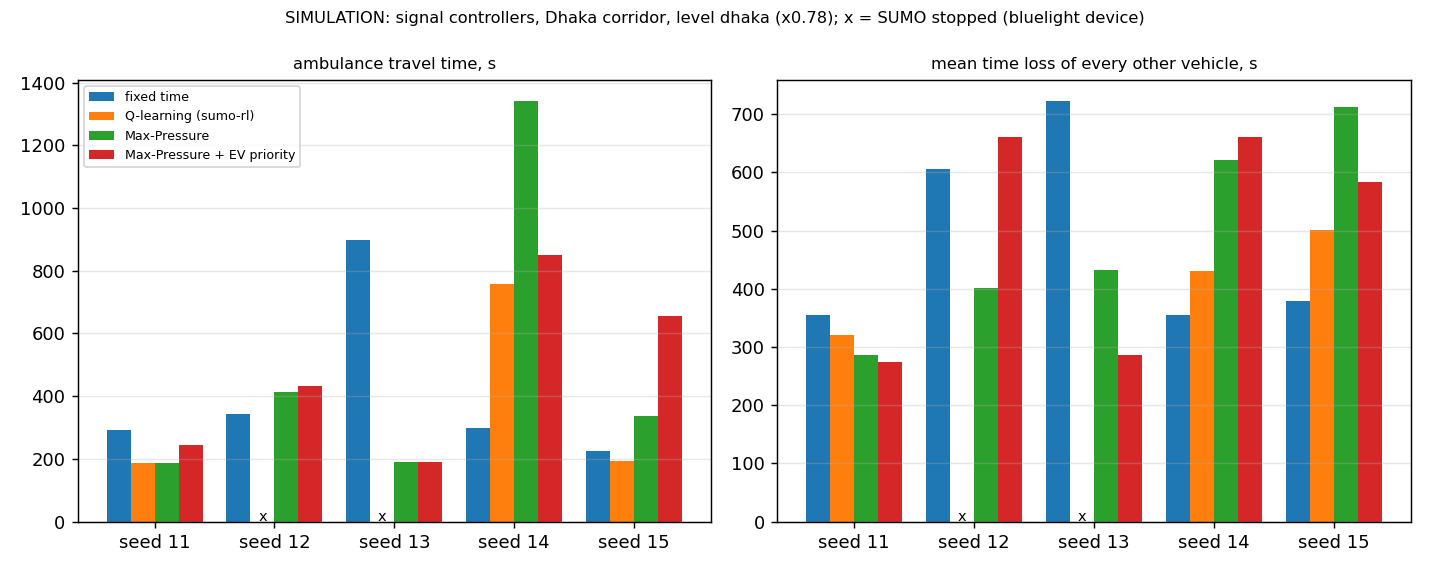

Data behind this chart, as committed beside it:
arm, seed, travel_time_s, mean_time_loss_s, total_vehicle_hours, queue_at_signals, blocked_s, ev_priority_requests, state, check, real_s
fixed, 11, 292.0, 354.1, 532.3, 4.0, 49, , arrived, REPRODUCED exactly, 27.3
maxpressure, 11, 187.0, 285.6, 480.8, 0.5, 0, 0, arrived, new (Max-Pressure, step S), 32.7
maxpressure_ev, 11, 245.0, 273.6, 652, 0.5, 38, 2, arrived, new (Max-Pressure, step S), 42.8
fixed, 12, 343.0, 606, 886.7, 12.5, 70, , arrived, REPRODUCED exactly, 42.7
maxpressure, 12, 413.0, 402, 757.5, 5.0, 163, 0, arrived, new (Max-Pressure, step S), 46.9
maxpressure_ev, 12, 434.0, 660.6, 885.1, 3.5, 171, 2, arrived, new (Max-Pressure, step S), 54.4
fixed, 13, 898.0, 722.8, 1070, 11.0, 649, , arrived, REPRODUCED exactly, 54.3
maxpressure, 13, 190.0, 432.7, 687.8, 0.0, 0, 0, arrived, new (Max-Pressure, step S), 45.2
maxpressure_ev, 13, 190.0, 285.8, 483.3, 0.0, 0, 2, arrived, new (Max-Pressure, step S), 33.7
fixed, 14, 299.0, 354.2, 800.9, 4.0, 41, , arrived, REPRODUCED exactly, 40.6
maxpressure, 14, 1342, 621.8, 927.5, 8.5, 1089, 0, arrived, new (Max-Pressure, step S), 65.0
maxpressure_ev, 14, 849.0, 661, 989.1, 2.0, 627, 2, arrived, new (Max-Pressure, step S), 67.9
fixed, 15, 226.0, 378.6, 670.4, 5.5, 12, , arrived, REPRODUCED exactly, 42.6
maxpressure, 15, 336.0, 711.9, 968.2, 4.5, 87, 0, arrived, new (Max-Pressure, step S), 62.0
maxpressure_ev, 15, 657.0, 584.1, 990.7, 3.0, 418, 2, arrived, new (Max-Pressure, step S), 61.2
rl, 11, 188.0, 320.4, 793.9, 0.0, 2, , arrived, REPRODUCED exactly, 45.9
rl, 12, , , , 0.0, 438, , sumo_crashed, REPRODUCED exactly, 16.1
rl, 13, , , , 0.0, 17, , sumo_crashed, REPRODUCED exactly, 8.0
rl, 14, 758.0, 431.1, 1141, 1.5, 568, , arrived, REPRODUCED exactly, 71.1
rl, 15, 195.0, 500.7, 866.6, 0.5, 1, , arrived, REPRODUCED exactly, 60.7
